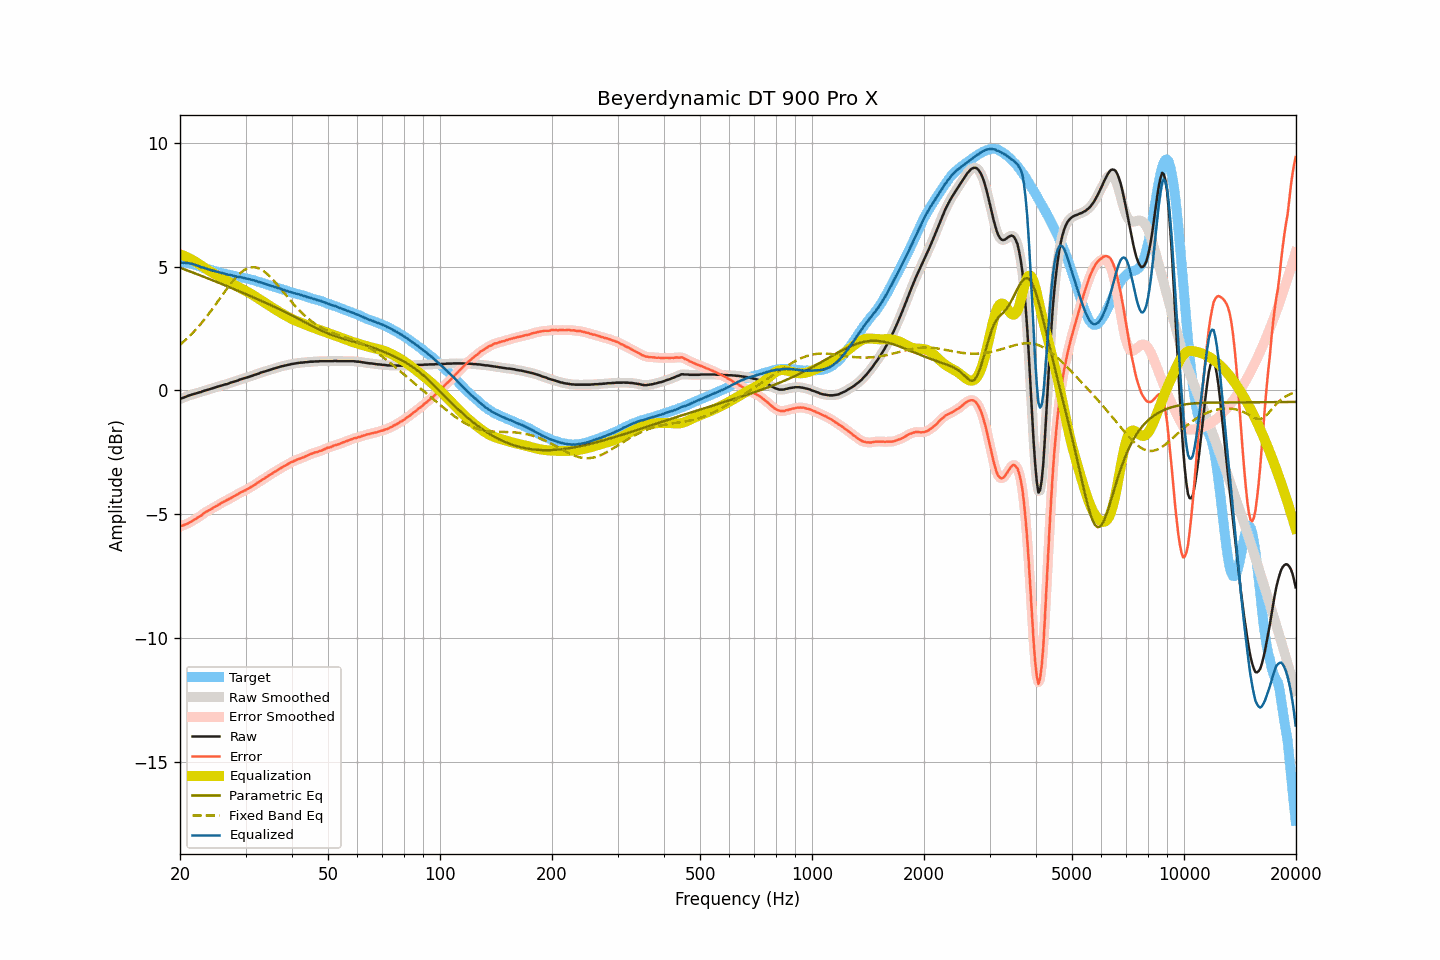

Data behind this chart, as committed beside it:
frequency, raw, smoothed, error, error_smoothed, equalization, parametric_eq, fixed_band_eq, equalized_raw, equalized_smoothed, target
20.00, -0.35, -0.35, -5.50, -5.50, 5.50, 4.96, 1.85, 5.15, 5.15, 5.15
20.20, -0.32, -0.32, -5.47, -5.47, 5.48, 4.93, 1.90, 5.16, 5.16, 5.15
20.40, -0.30, -0.29, -5.45, -5.45, 5.45, 4.91, 1.96, 5.15, 5.16, 5.15
20.61, -0.27, -0.27, -5.42, -5.42, 5.42, 4.88, 2.02, 5.16, 5.15, 5.15
20.81, -0.25, -0.24, -5.40, -5.40, 5.39, 4.86, 2.07, 5.15, 5.15, 5.15
21.02, -0.22, -0.22, -5.37, -5.37, 5.36, 4.84, 2.14, 5.15, 5.14, 5.15
21.23, -0.20, -0.20, -5.33, -5.33, 5.33, 4.81, 2.20, 5.13, 5.13, 5.13
21.44, -0.18, -0.18, -5.30, -5.29, 5.30, 4.79, 2.26, 5.12, 5.12, 5.12
21.66, -0.16, -0.16, -5.26, -5.26, 5.26, 4.76, 2.33, 5.10, 5.10, 5.10
21.87, -0.14, -0.14, -5.22, -5.22, 5.22, 4.74, 2.40, 5.08, 5.08, 5.08
22.09, -0.12, -0.12, -5.19, -5.18, 5.18, 4.71, 2.47, 5.06, 5.06, 5.07
22.31, -0.10, -0.10, -5.13, -5.14, 5.14, 4.69, 2.54, 5.04, 5.04, 5.04
22.54, -0.08, -0.08, -5.10, -5.10, 5.09, 4.66, 2.62, 5.02, 5.01, 5.02
22.76, -0.07, -0.06, -5.06, -5.05, 5.05, 4.64, 2.69, 4.98, 4.99, 5.00
22.99, -0.04, -0.04, -5.00, -5.01, 5.01, 4.61, 2.77, 4.97, 4.97, 4.97
23.22, -0.02, -0.02, -4.95, -4.96, 4.96, 4.59, 2.85, 4.95, 4.95, 4.94
23.45, 0.00, 0.00, -4.91, -4.91, 4.92, 4.56, 2.93, 4.93, 4.93, 4.91
23.69, 0.02, 0.02, -4.88, -4.88, 4.88, 4.53, 3.02, 4.90, 4.90, 4.90
23.92, 0.04, 0.04, -4.84, -4.84, 4.84, 4.51, 3.10, 4.88, 4.88, 4.88
24.16, 0.06, 0.06, -4.81, -4.81, 4.80, 4.48, 3.19, 4.87, 4.87, 4.87
24.40, 0.08, 0.08, -4.77, -4.77, 4.76, 4.46, 3.28, 4.85, 4.85, 4.85
24.65, 0.10, 0.10, -4.73, -4.73, 4.73, 4.43, 3.37, 4.83, 4.83, 4.83
24.89, 0.12, 0.12, -4.69, -4.69, 4.69, 4.40, 3.46, 4.81, 4.81, 4.81
25.14, 0.14, 0.14, -4.66, -4.65, 4.65, 4.38, 3.55, 4.80, 4.80, 4.80
25.39, 0.16, 0.16, -4.61, -4.62, 4.61, 4.35, 3.64, 4.78, 4.78, 4.78
25.65, 0.18, 0.18, -4.58, -4.58, 4.58, 4.33, 3.73, 4.76, 4.76, 4.77
25.91, 0.20, 0.20, -4.53, -4.54, 4.54, 4.30, 3.82, 4.74, 4.75, 4.74
26.16, 0.22, 0.22, -4.50, -4.50, 4.51, 4.27, 3.91, 4.73, 4.73, 4.72
26.43, 0.24, 0.24, -4.47, -4.47, 4.47, 4.25, 4.00, 4.71, 4.71, 4.71
26.69, 0.25, 0.26, -4.44, -4.44, 4.44, 4.22, 4.09, 4.69, 4.69, 4.69
26.96, 0.27, 0.28, -4.41, -4.41, 4.40, 4.19, 4.18, 4.68, 4.68, 4.68
27.23, 0.30, 0.30, -4.37, -4.37, 4.37, 4.16, 4.27, 4.67, 4.67, 4.67
27.50, 0.32, 0.32, -4.34, -4.33, 4.33, 4.14, 4.35, 4.65, 4.65, 4.66
27.77, 0.34, 0.34, -4.29, -4.30, 4.30, 4.11, 4.43, 4.64, 4.64, 4.64
28.05, 0.36, 0.36, -4.26, -4.26, 4.26, 4.08, 4.51, 4.62, 4.62, 4.63
28.33, 0.38, 0.38, -4.22, -4.22, 4.22, 4.06, 4.58, 4.61, 4.61, 4.60
28.62, 0.40, 0.41, -4.19, -4.19, 4.19, 4.03, 4.65, 4.59, 4.59, 4.59
28.90, 0.43, 0.43, -4.15, -4.15, 4.15, 4.00, 4.71, 4.59, 4.58, 4.58
29.19, 0.45, 0.45, -4.11, -4.11, 4.12, 3.97, 4.77, 4.57, 4.57, 4.56
29.48, 0.47, 0.47, -4.08, -4.08, 4.08, 3.95, 4.82, 4.56, 4.56, 4.56
29.78, 0.49, 0.49, -4.05, -4.05, 4.05, 3.92, 4.86, 4.54, 4.54, 4.55
30.08, 0.51, 0.51, -4.02, -4.02, 4.02, 3.89, 4.90, 4.53, 4.53, 4.53
30.38, 0.53, 0.53, -3.98, -3.98, 3.98, 3.86, 4.93, 4.51, 4.51, 4.51
30.68, 0.55, 0.55, -3.95, -3.95, 3.95, 3.84, 4.95, 4.50, 4.50, 4.50
30.99, 0.57, 0.57, -3.91, -3.91, 3.91, 3.81, 4.97, 4.48, 4.48, 4.48
31.30, 0.59, 0.60, -3.87, -3.87, 3.87, 3.78, 4.98, 4.46, 4.46, 4.47
31.61, 0.62, 0.62, -3.83, -3.83, 3.83, 3.75, 4.98, 4.45, 4.45, 4.45
31.93, 0.64, 0.64, -3.79, -3.79, 3.79, 3.72, 4.97, 4.43, 4.43, 4.43
32.24, 0.66, 0.66, -3.74, -3.74, 3.74, 3.69, 4.96, 4.41, 4.41, 4.40
32.57, 0.68, 0.69, -3.70, -3.70, 3.70, 3.66, 4.93, 4.38, 4.39, 4.39
32.89, 0.71, 0.71, -3.66, -3.66, 3.66, 3.64, 4.90, 4.37, 4.37, 4.37
33.22, 0.73, 0.73, -3.61, -3.62, 3.62, 3.61, 4.86, 4.35, 4.35, 4.34
33.55, 0.75, 0.75, -3.57, -3.57, 3.57, 3.58, 4.82, 4.33, 4.33, 4.33
33.89, 0.77, 0.77, -3.53, -3.53, 3.53, 3.55, 4.77, 4.30, 4.30, 4.31
34.23, 0.79, 0.79, -3.49, -3.49, 3.49, 3.52, 4.72, 4.28, 4.28, 4.28
34.57, 0.81, 0.81, -3.45, -3.45, 3.45, 3.49, 4.66, 4.26, 4.26, 4.26
34.92, 0.83, 0.83, -3.40, -3.41, 3.41, 3.46, 4.60, 4.24, 4.24, 4.24
35.27, 0.85, 0.85, -3.37, -3.37, 3.37, 3.43, 4.53, 4.22, 4.22, 4.22
35.62, 0.87, 0.87, -3.33, -3.33, 3.32, 3.40, 4.46, 4.20, 4.20, 4.20
35.97, 0.89, 0.89, -3.28, -3.29, 3.28, 3.37, 4.39, 4.18, 4.18, 4.18
... 635 more rows
